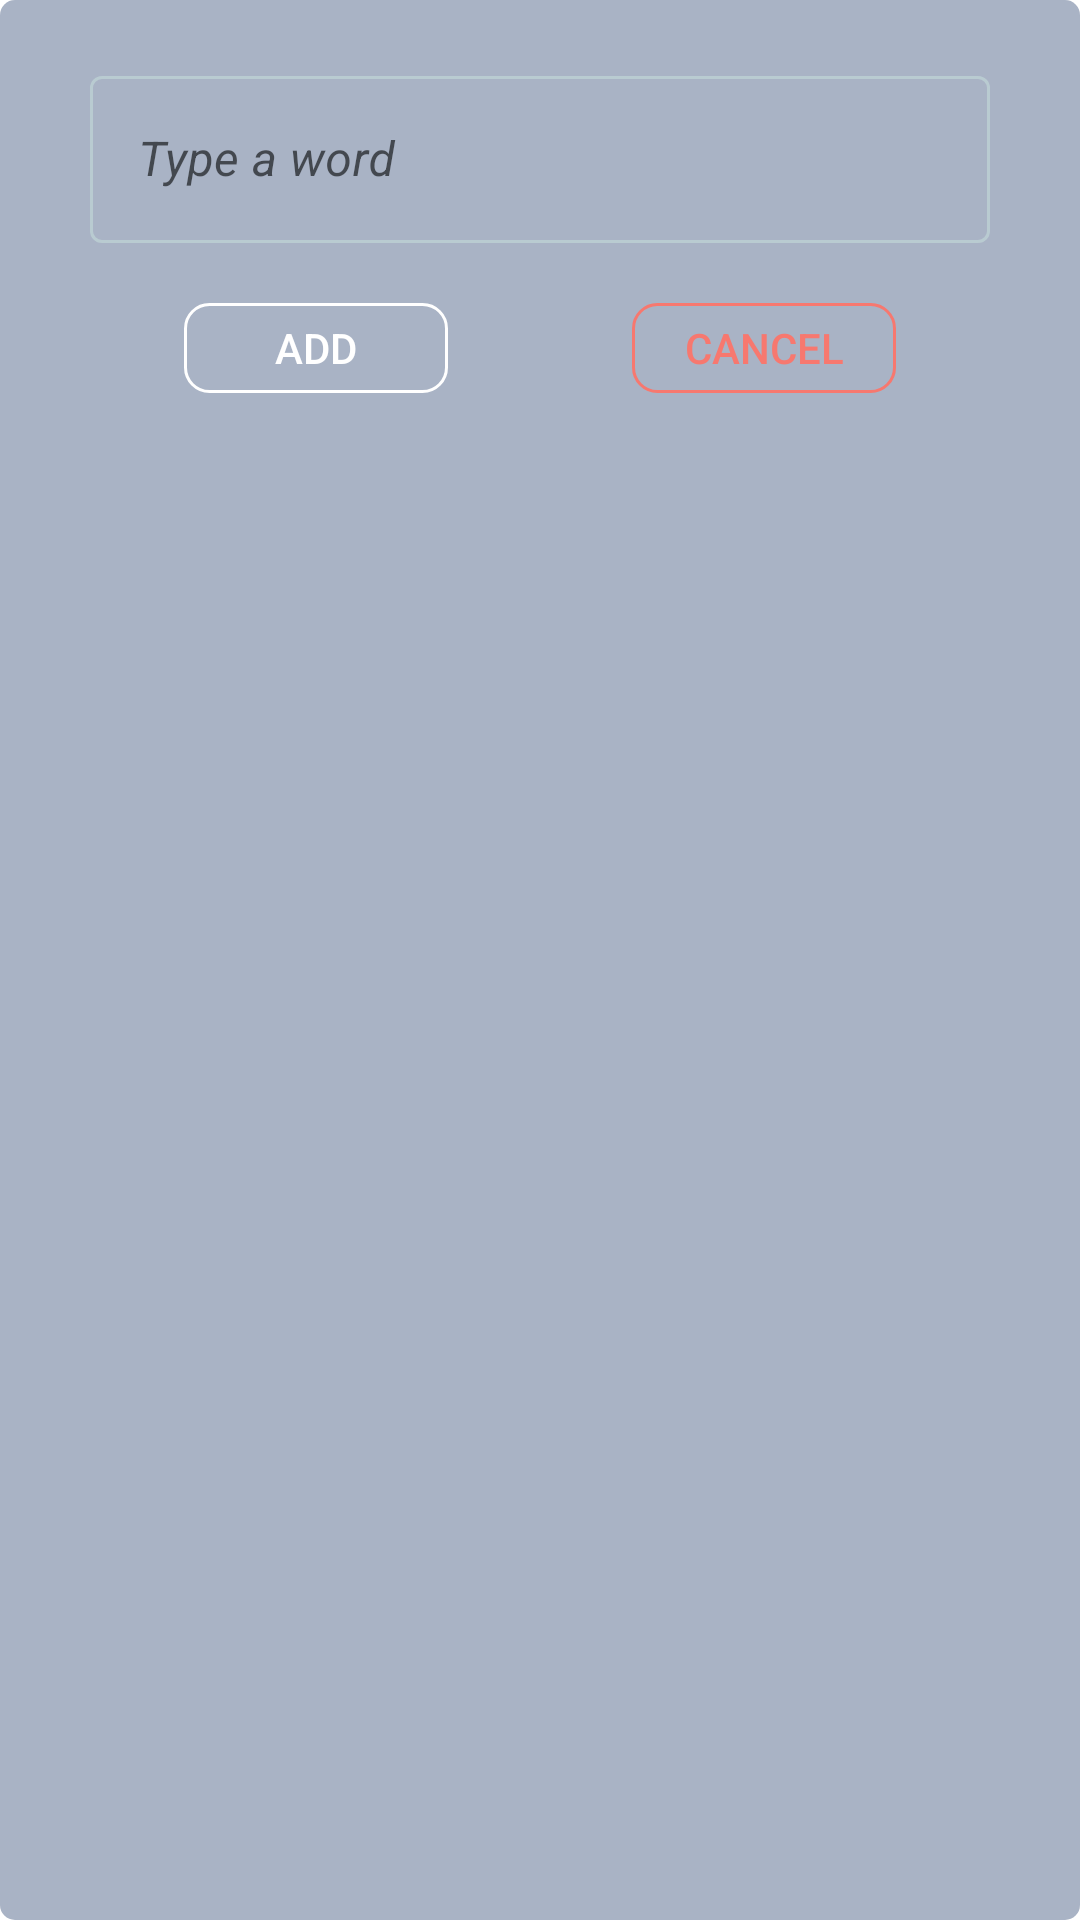

Layout XML and referenced resources for this Android screen:
<!-- AndroidManifest.xml: application theme Theme.Milim -->
<!-- res/layout/dialog_fragment_word_addition.xml -->
<?xml version="1.0" encoding="utf-8"?>
<androidx.constraintlayout.widget.ConstraintLayout xmlns:android="http://schemas.android.com/apk/res/android"
    xmlns:app="http://schemas.android.com/apk/res-auto"
    xmlns:tools="http://schemas.android.com/tools"
    android:layout_width="match_parent"
    android:layout_height="match_parent"
    android:background="@drawable/dialog_background"
    android:padding="20dp">

    <com.google.android.material.textfield.TextInputLayout
        android:id="@+id/edit_text_new_word_wrapper"
        style="@style/Widget.MaterialComponents.TextInputLayout.OutlinedBox"
        android:layout_width="wrap_content"
        android:layout_height="wrap_content"
        android:hint="Type a word"
        app:endIconTint="#BDBDBD"
        app:hintTextColor="@color/hint"
        app:boxStrokeColor="@color/text_input_layout_edition_word"
        app:endIconMode="clear_text"
        app:layout_constraintEnd_toEndOf="parent"
        app:layout_constraintHorizontal_bias="0.502"
        app:layout_constraintStart_toStartOf="parent"
        app:layout_constraintTop_toTopOf="parent">

        <EditText
            android:id="@+id/editTextNewWord"
            android:layout_width="wrap_content"
            android:layout_height="wrap_content"
            android:minWidth="300dp"
            android:background="@null"
            android:ems="10"
            android:textCursorDrawable="@null"
            android:inputType="textMultiLine"
            android:textColor="#ffffff"
            android:textColorHint="@color/hint"
            android:textStyle="italic" />
    </com.google.android.material.textfield.TextInputLayout>

    <Button
        android:id="@+id/buttonAddWord"
        android:layout_width="wrap_content"
        android:layout_height="wrap_content"
        android:layout_marginTop="20dp"
        android:layout_marginEnd="10dp"
        android:background="@drawable/dialog_button_background"
        android:minHeight="30dp"
        android:textColor="#ffffff"
        android:onClick="onInsertWordButtonClick"
        android:text="Add"
        app:backgroundTint="@null"
        app:layout_constraintEnd_toStartOf="@+id/buttonCancelWordAdding"
        app:layout_constraintHorizontal_bias="0.5"
        app:layout_constraintStart_toStartOf="parent"
        app:layout_constraintTop_toBottomOf="@+id/edit_text_new_word_wrapper" />

    <Button
        android:id="@+id/buttonCancelWordAdding"
        android:layout_width="wrap_content"
        android:layout_height="wrap_content"
        android:layout_marginStart="10dp"
        android:layout_marginTop="20dp"
        android:background="@drawable/dialog_button_background_red_stroke"
        android:textColor="@color/red_stroke_button"
        android:minHeight="30dp"
        android:onClick="onCancelWordAddingClick"
        android:text="Cancel"
        app:backgroundTint="@null"
        app:layout_constraintEnd_toEndOf="parent"
        app:layout_constraintHorizontal_bias="0.5"
        app:layout_constraintStart_toEndOf="@+id/buttonAddWord"
        app:layout_constraintTop_toBottomOf="@+id/edit_text_new_word_wrapper" />

</androidx.constraintlayout.widget.ConstraintLayout>
<!-- resources referenced by this layout -->
<resources>
  <color name="hint">#B3C0D6D8</color>
  <color name="red_stroke_button">#F7786F</color>
  <!-- drawable dialog_background (drawable) -->
  <?xml version="1.0" encoding="utf-8"?>
  <shape xmlns:android="http://schemas.android.com/apk/res/android"
      android:shape="rectangle">
      <solid
          android:color="@color/dialog_background" />
      <corners
          android:radius="5dp" />
  </shape>
  <!-- drawable dialog_button_background (drawable) -->
  <?xml version="1.0" encoding="utf-8"?>
  <shape xmlns:android="http://schemas.android.com/apk/res/android"
      android:shape="rectangle">
      <size
          android:height="10dp" />
      <stroke
          android:color="#FFFFFF"
          android:width="1dp" />
      <corners
          android:radius="8dp" />
  
  </shape>
  <!-- drawable dialog_button_background_red_stroke (drawable) -->
  <?xml version="1.0" encoding="utf-8"?>
  <shape xmlns:android="http://schemas.android.com/apk/res/android"
      android:shape="rectangle">
      <size
          android:height="10dp" />
      <stroke
          android:color="@color/red_stroke_button"
          android:width="1dp"/>
      <corners
          android:radius="8dp" />
  
  </shape>
  <style name="Theme.Milim" parent="Theme.MaterialComponents.DayNight.NoActionBar">
          
          <item name="colorPrimary">@color/purple_500</item>
          <item name="colorPrimaryVariant">#505050</item>
          <item name="colorOnPrimary">@color/white</item>
          
          <item name="colorSecondary">#F8DAB959</item>
          <item name="colorSecondaryVariant">@color/teal_700</item>
          <item name="colorOnSecondary">@color/black</item>
          
          <item name="android:statusBarColor" tools:targetApi="l">?attr/colorPrimaryVariant</item>
          
      </style>
  <color name="dialog_background">#B08391AC</color>
  <color name="purple_500">#FF6200EE</color>
  <color name="white">#FFFFFFFF</color>
  <color name="teal_700">#FF018786</color>
  <color name="black">#FF000000</color>
</resources>
